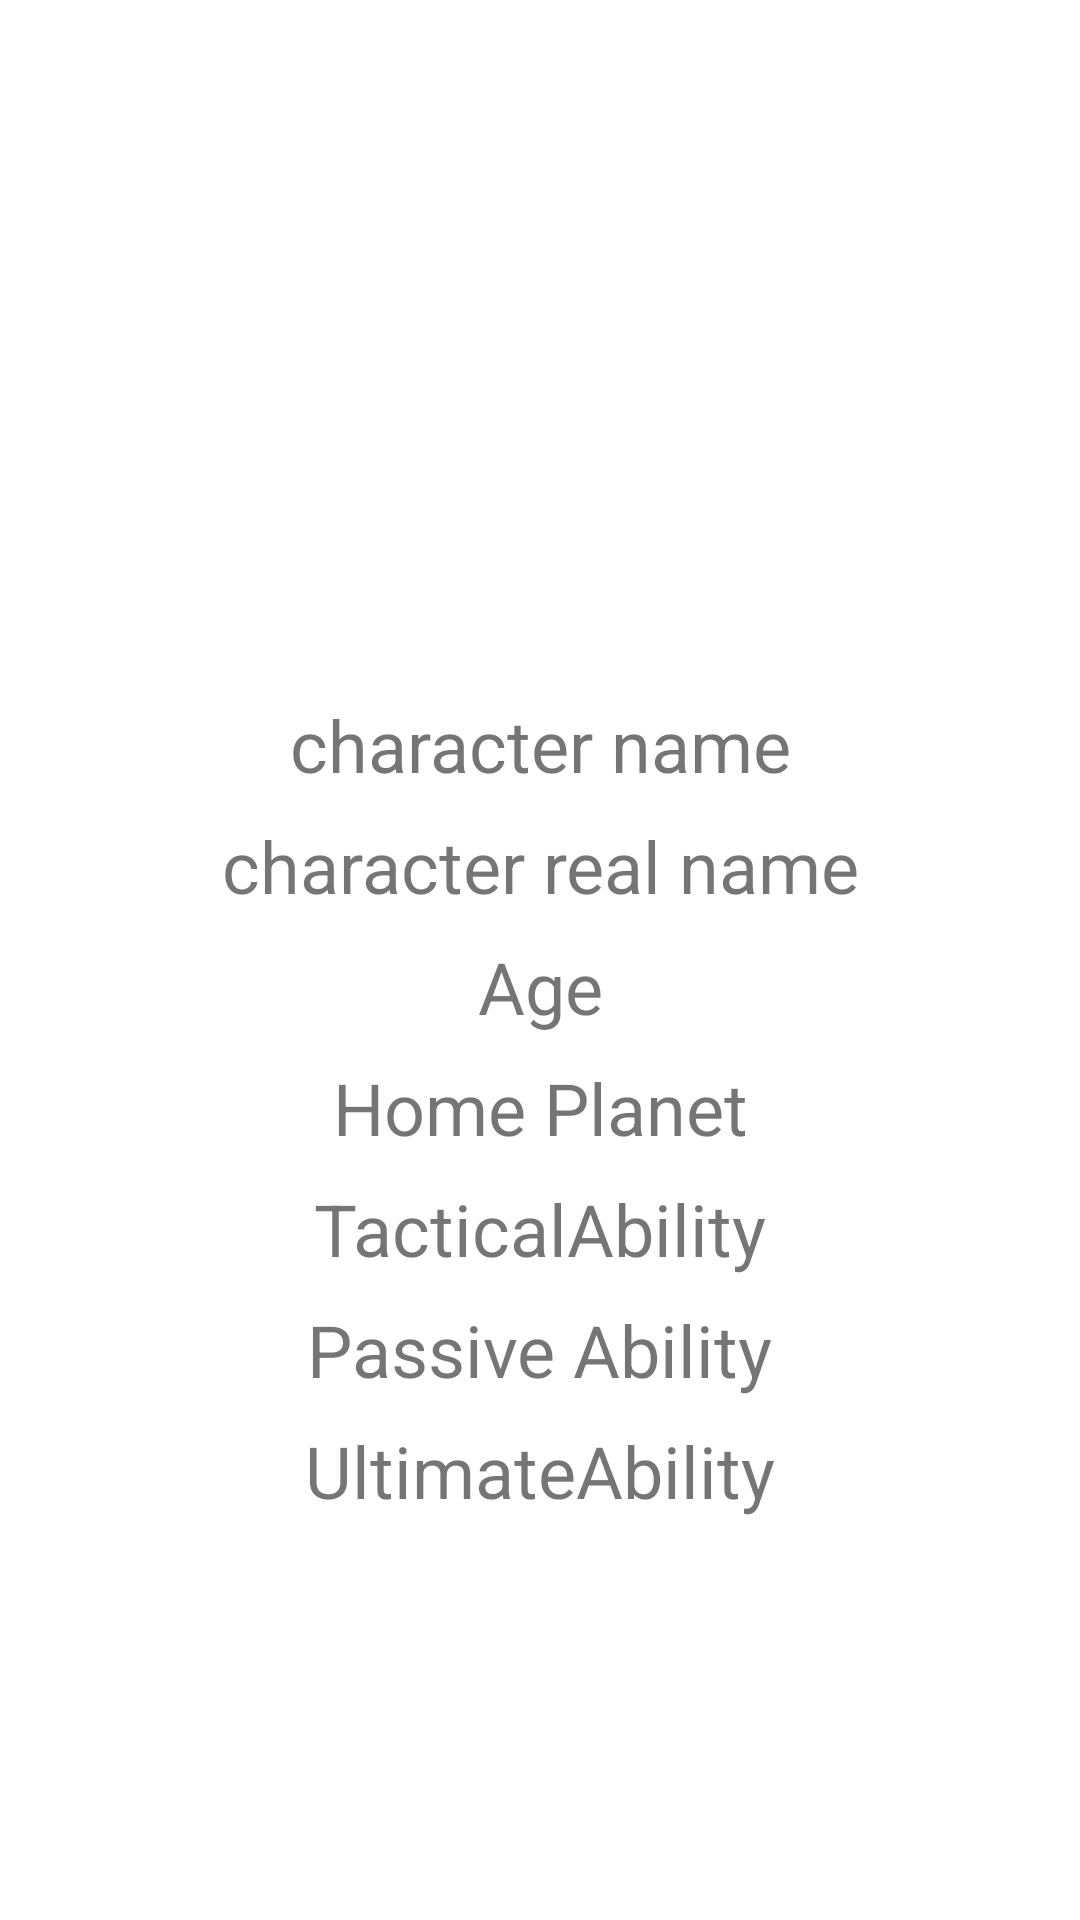

Produce the Android XML layout that renders to this screen, including the resource entries it uses.
<!-- AndroidManifest.xml: application theme Theme.ApexApp -->
<!-- res/layout/fragment_character_details.xml -->
<?xml version="1.0" encoding="utf-8"?>
<layout  xmlns:android="http://schemas.android.com/apk/res/android"
    xmlns:app="http://schemas.android.com/apk/res-auto"
    xmlns:tools="http://schemas.android.com/tools">

<androidx.constraintlayout.widget.ConstraintLayout
    android:layout_width="match_parent"
    android:layout_height="match_parent"
    tools:context=".view.CharacterDetailsFragment">


    <ImageView
        android:id="@+id/characterDetailsImageView"
        android:layout_width="wrap_content"
        android:layout_height="wrap_content"
        android:layout_marginTop="16dp"
        app:layout_constraintEnd_toEndOf="parent"
        android:minHeight="200dp"
        android:maxHeight="250dp"
        app:layout_constraintStart_toStartOf="parent"
        app:layout_constraintTop_toTopOf="parent"
        tools:src="@tools:sample/avatars" />

    <TextView
        android:id="@+id/characterDetailsName"
        android:layout_width="wrap_content"
        android:layout_height="wrap_content"
        android:layout_marginTop="16dp"
        android:text="character name"
        android:textSize="24sp"
        app:layout_constraintEnd_toEndOf="parent"
        app:layout_constraintStart_toStartOf="parent"
        app:layout_constraintTop_toBottomOf="@+id/characterDetailsImageView" />

    <TextView
        android:id="@+id/characterDetailsRealName"
        android:layout_width="wrap_content"
        android:layout_height="wrap_content"
        android:layout_marginTop="8dp"
        android:text="character real name"
        android:textSize="24sp"
        app:layout_constraintEnd_toEndOf="parent"
        app:layout_constraintStart_toStartOf="parent"
        app:layout_constraintTop_toBottomOf="@+id/characterDetailsName" />

    <TextView
        android:id="@+id/characterDetailsAge"
        android:layout_width="wrap_content"
        android:layout_height="wrap_content"
        android:layout_marginTop="8dp"
        android:text="Age"
        android:textSize="24sp"
        app:layout_constraintEnd_toEndOf="parent"
        app:layout_constraintStart_toStartOf="parent"
        app:layout_constraintTop_toBottomOf="@+id/characterDetailsRealName" />

    <TextView
        android:id="@+id/characterDetailsHomePlanet"
        android:layout_width="wrap_content"
        android:layout_height="wrap_content"
        android:layout_marginTop="8dp"
        android:text="Home Planet"
        android:textSize="24sp"
        app:layout_constraintEnd_toEndOf="parent"
        app:layout_constraintStart_toStartOf="parent"
        app:layout_constraintTop_toBottomOf="@+id/characterDetailsAge" />

    <TextView
        android:id="@+id/characterDetailsTacticalAbility"
        android:layout_width="wrap_content"
        android:layout_height="wrap_content"
        android:layout_marginTop="8dp"
        android:text="TacticalAbility"
        android:textSize="24sp"
        app:layout_constraintEnd_toEndOf="parent"
        app:layout_constraintStart_toStartOf="parent"
        app:layout_constraintTop_toBottomOf="@+id/characterDetailsHomePlanet" />

    <TextView
        android:id="@+id/characterDetailsPassiveAbility"
        android:layout_width="wrap_content"
        android:layout_height="wrap_content"
        android:layout_marginTop="8dp"
        android:text="Passive Ability"
        android:textSize="24sp"
        app:layout_constraintEnd_toEndOf="parent"
        app:layout_constraintStart_toStartOf="parent"
        app:layout_constraintTop_toBottomOf="@+id/characterDetailsTacticalAbility" />

    <TextView
        android:id="@+id/characterDetailsUltimateAbility"
        android:layout_width="wrap_content"
        android:layout_height="wrap_content"
        android:layout_marginTop="8dp"
        android:text="UltimateAbility"
        android:textSize="24sp"
        app:layout_constraintEnd_toEndOf="parent"
        app:layout_constraintStart_toStartOf="parent"
        app:layout_constraintTop_toBottomOf="@+id/characterDetailsPassiveAbility" />


</androidx.constraintlayout.widget.ConstraintLayout>

</layout>
<!-- resources referenced by this layout -->
<resources>
  <style name="Theme.ApexApp" parent="Theme.MaterialComponents.DayNight.DarkActionBar">
          
          <item name="colorPrimary">@color/purple_500</item>
          <item name="colorPrimaryVariant">@color/purple_700</item>
          <item name="colorOnPrimary">@color/white</item>
          
          <item name="colorSecondary">@color/teal_200</item>
          <item name="colorSecondaryVariant">@color/teal_700</item>
          <item name="colorOnSecondary">@color/black</item>
          
          <item name="android:statusBarColor" tools:targetApi="l">?attr/colorPrimaryVariant</item>
          
      </style>
  <!-- not gathered from this repository: default colours our renderer supplied (Android Studio template values) -->
  <color name="purple_500">#FF6200EE</color>
  <color name="purple_700">#FF3700B3</color>
  <color name="teal_200">#FF03DAC5</color>
  <color name="teal_700">#FF018786</color>
  <color name="black">#FF000000</color>
  <color name="white">#FFFFFFFF</color>
</resources>
